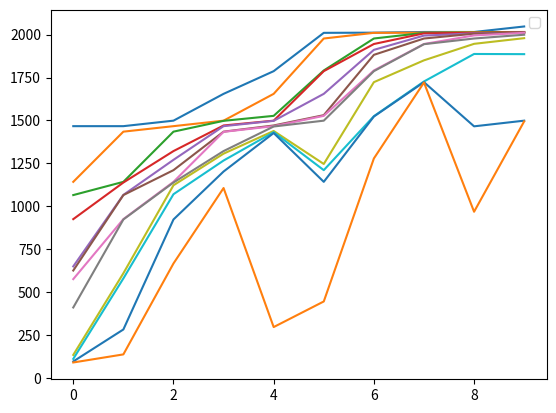

Python code for this plot:
import matplotlib.pyplot as plt
import numpy as np
import random

#user defined functions start
def calculate_fitness(data):  #change the value as per as need
    sum_val = 0
    for i,j in enumerate(reversed(data)):
        sum_val += (2**i)*j
    return sum_val

def population_generation(size, nos_pop): 
    return [random.choices([0,1], k=size) for _ in range(nos_pop)]

#user defined function over

class Population:
    def __init__(self):
        print("Population Class Initialised")
        global calculate_fitness
        self.calculate_fitness = calculate_fitness
    
    def calculate_set_fitness(self, data):
        return [calculate_fitness(x) for x in data]


class Crossover:
    def __init__(self, size, pop_size, selected_max):
        print("Crossover Class Initialised")
        self.size = size
        self.pop_size = pop_size - selected_max
        self.selected_top = selected_max
    
    def crossover_single(self,a,b,key):
        new_a = a[:key] + b[key:]
        new_b = b[:key] + a[key:]
        return new_a,new_b

    def crossover_set(self, population, single=True):
        final_population = [population[x] for x in range(self.selected_top)]
        if(single): ## single crossver selected 
            selection_index = random.choices([x for x in range(self.size)], k = self.pop_size)
            j = 0
            for i in range(self.selected_top, self.pop_size + self.selected_top, 2):
                final_population += list(self.crossover_single(population[i],population[i+1],
                                    selection_index[j]))
                j+= 1
        else:
            pass 
            #Write fuction for double crossover
        return final_population

class Selection:
    def __init__(self, nos_selection):
        print("Selection Initialised")
        self.replace = nos_selection
        self.population_process = Population()

    def selection_to_probability(self, data):
        sum_val = sum(data)
        for i,j in enumerate(data):
            data[i] = data[i]/sum_val
        return data
    
    def selection(self, population, type='default'): 
        #function responsible for rearrangements 
        if(type == 'default'):
            new_poplation = population[:-self.replace] + population[:self.replace]
        return new_poplation


#mutation is used so that if every member of population is same then itdoesnt stop improving
class Mutation:
    def __init__(self, top):
        print("Mutaion Initialised")
        self.top = top
    
    def single_bit_mutation(self, data):
        pos = random.randint(0, len(data)-1)
        if(data[pos] == 1): data[pos] = 0
        else: data[pos] = 1
        return data

    # def set_mutation(self, data , single=True):
    #     final = []
    #     if(single):
    #         final = [x[:self.top] + self.single_bit_mutation(x[self.top:]) for x in data]
    #     else:
    #         pass
    #     return final
    def set_mutation(self, data , single=True):
        final = []
        if(single):
            for i,j in enumerate(data):
                if(i<= self.top-1): final.append(j)
                else: final.append(self.single_bit_mutation(j))
        else:
            pass
        return final
        



class MultiPlot:
    def __init__(self, number_of_population):
        self.pop_nos = number_of_population
        self.pop_fitness = [[] for _ in range(self.pop_nos)]
        print("Plotting Initialised")

    def append_data(self, data):
        for i,j in enumerate(data):
            self.pop_fitness[i].append(j)

    def multi_plot(self):
        for i in range(self.pop_nos):
            plt.plot(self.pop_fitness[i])
        plt.legend()
        plt.show()

            
SIZE = 11    #Size of each population
POP = 12    #Population in each batch
NOS_TOP = 4 #Number of top selected population per population
ITERATION = 10 #Number of Iteration 

def main():
    replacement = NOS_TOP
    population_cal = Population()
    selection = Selection(replacement)
    crossover = Crossover(SIZE,POP, NOS_TOP)
    population = population_generation(SIZE, POP)
    mutation = Mutation(NOS_TOP)
    multiplot = MultiPlot(POP)
    for i in range(ITERATION):
        sorted_pop = sorted(population, key=calculate_fitness, reverse=True)  #sort according to fitness
        multiplot.append_data(population_cal.calculate_set_fitness(sorted_pop))
        print("Current Population Fitness :{}".format(population_cal.calculate_set_fitness(sorted_pop)))
        selected_pop = selection.selection(sorted_pop)
        crossover_pop = crossover.crossover_set(selected_pop)
        muted_pop = mutation.set_mutation(crossover_pop)
        population = muted_pop
    multiplot.multi_plot()

if __name__ == "__main__":
    main()

